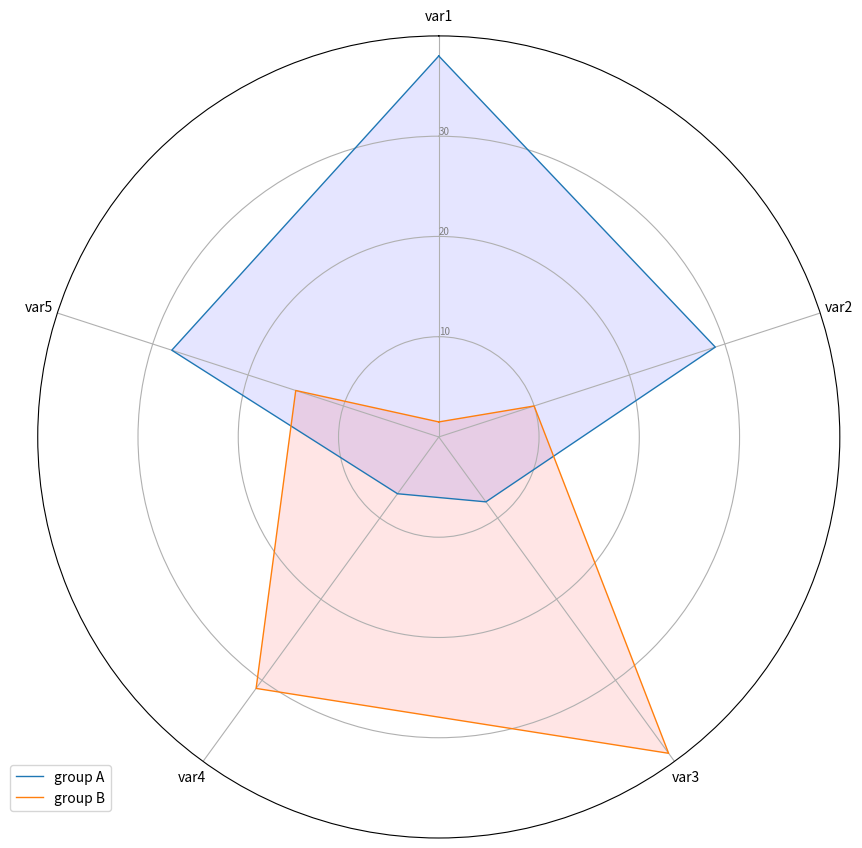

Generate this figure with matplotlib: (Note: this script raises an exception after producing the figure.)
# Libraries
import matplotlib.pyplot as plt
import pandas as pd
from math import pi

# Set data
df = pd.DataFrame({
    'group': ['A', 'B', 'C', 'D'],
    'var1': [38, 1.5, 30, 4],
    'var2': [29, 10, 9, 34],
    'var3': [8, 39, 23, 24],
    'var4': [7, 31, 33, 14],
    'var5': [28, 15, 32, 14]
})

#initialize the figure
my_dpi = 96
plt.figure(figsize=(1000 / my_dpi, 1000 / my_dpi), dpi=my_dpi)
#
# ------- PART 1: Create background

# number of variable
categories = list(df)[1:]
N = len(categories)

# What will be the angle of each axis in the plot? (we divide the plot / number of variable)
angles = [n / float(N) * 2 * pi for n in range(N)]
angles += angles[:1]

# Initialise the spider plot
ax = plt.subplot(111, polar=True)

# If you want the first axis to be on top:
ax.set_theta_offset(pi / 2)
ax.set_theta_direction(-1)

# Draw one axe per variable + add labels labels yet
plt.xticks(angles[:-1], categories)

# Draw ylabels
ax.set_rlabel_position(0)
plt.yticks([10, 20, 30], ["10", "20", "30"], color="grey", size=7)
plt.ylim(0, 40)

# ------- PART 2: Add plots

# Plot each individual = each line of the data
# I don't do a loop, because plotting more than 3 groups makes the chart unreadable

# Ind1
values = df.loc[0].drop('group').values.flatten().tolist()
values += values[:1]
ax.plot(angles, values, linewidth=1, linestyle='solid', label="group A")
ax.fill(angles, values, 'b', alpha=0.1)

# Ind2
values = df.loc[1].drop('group').values.flatten().tolist()
values += values[:1]
ax.plot(angles, values, linewidth=1, linestyle='solid', label="group B")
ax.fill(angles, values, 'r', alpha=0.1)

# Add legend
plt.legend(loc='upper right', bbox_to_anchor=(0.1, 0.1))

if __name__ == '__main__':
    app = QApplication(sys.argv)
    w = MainWindow()
    sys.exit(app.exec_())
